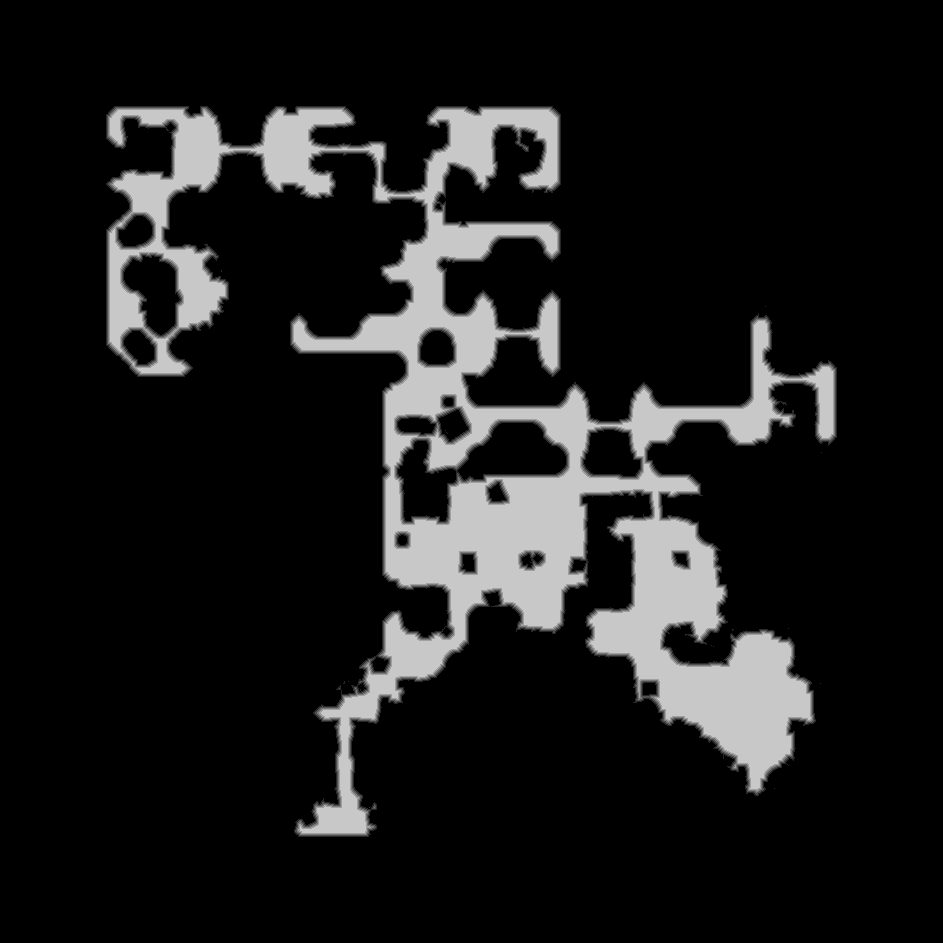

Data behind this chart, as committed beside it:
truth	truth_5490a979448.tsv
layer	melee
source	walk_0
read	2026-11-16 21:43:47
width	943
height	943
stride	472
base	0x54942250000
origin	0x10010
score	0.9657
iou_melee	0.9657
iou_ranged	0.5238
nibble	0	746650
nibble	1	11941
nibble	2	11531
nibble	3	11284
nibble	4	11120
nibble	5	96723
